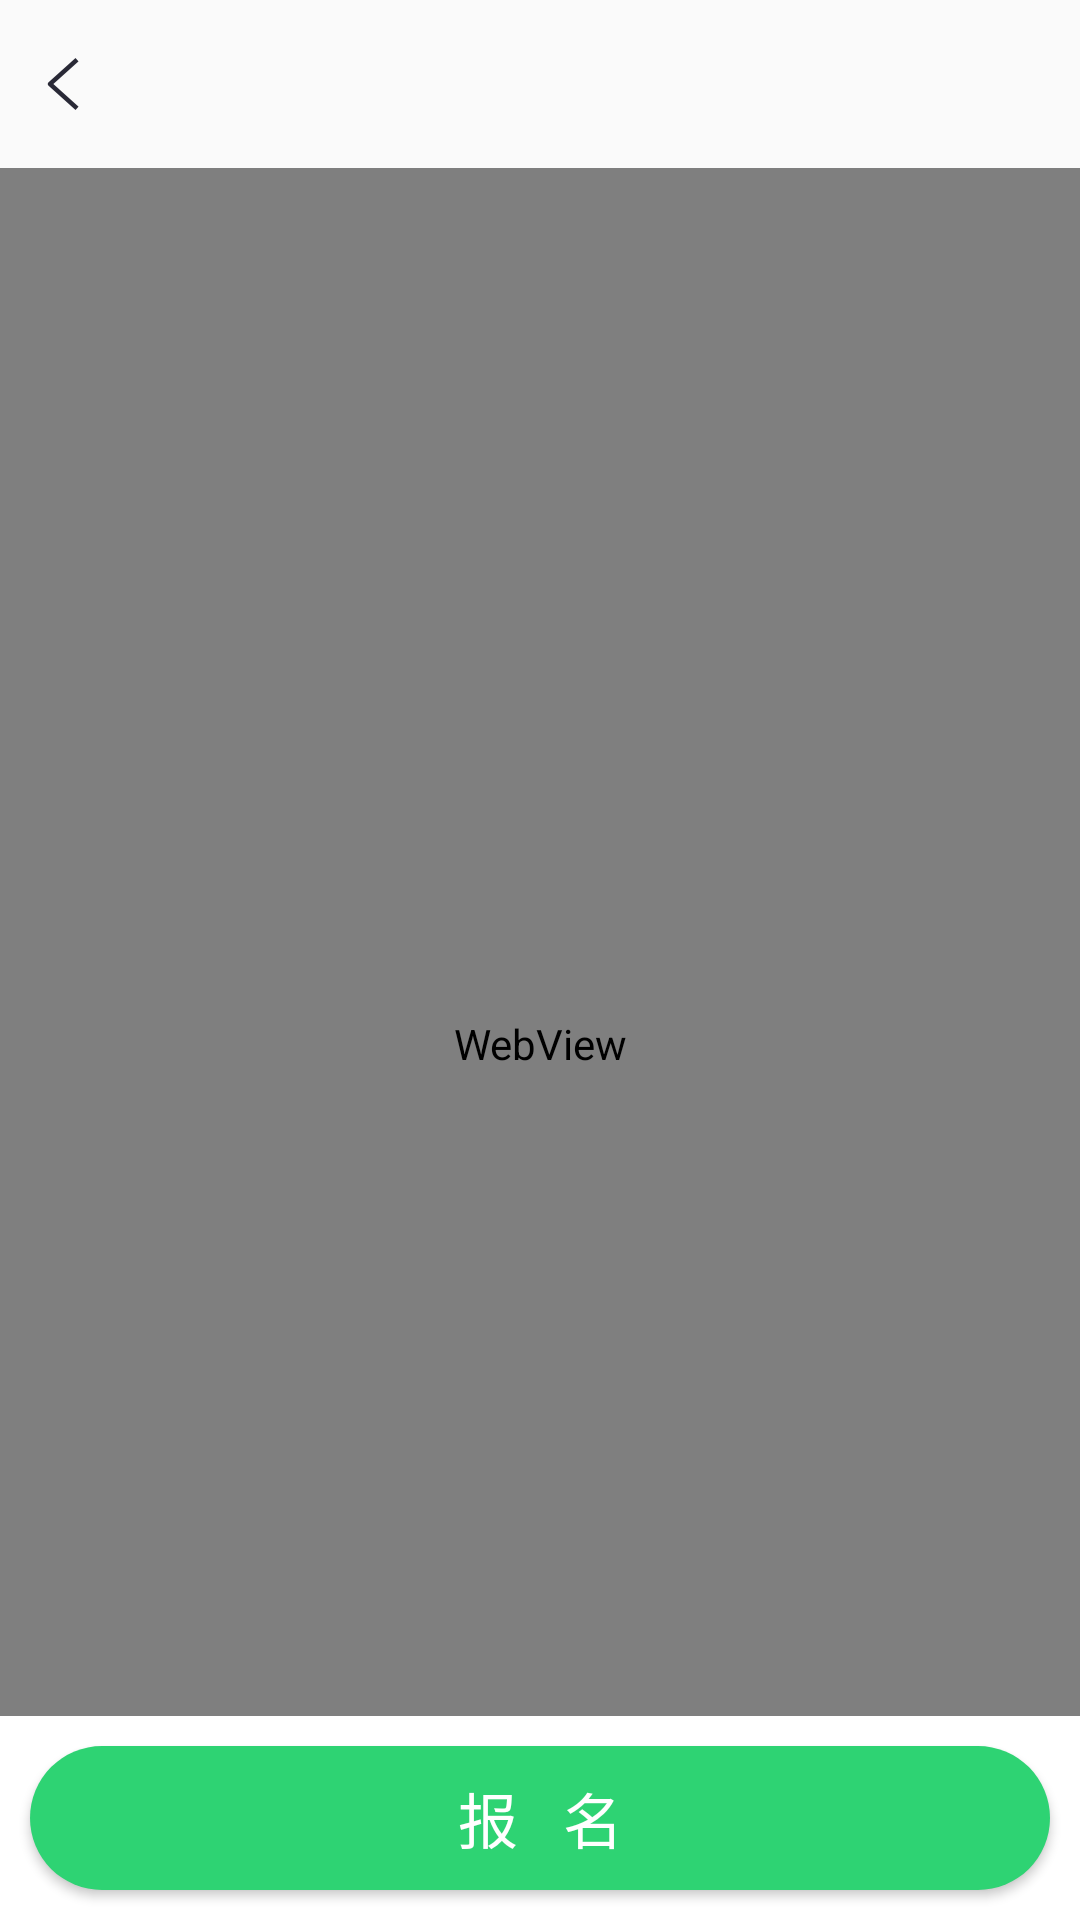

Produce the Android XML layout that renders to this screen, including the resource entries it uses.
<!-- AndroidManifest.xml: application theme AppTheme -->
<!-- res/layout/activity_game_detail.xml -->
<?xml version="1.0" encoding="utf-8"?>
<LinearLayout xmlns:android="http://schemas.android.com/apk/res/android"
    xmlns:app="http://schemas.android.com/apk/res-auto"
    xmlns:tools="http://schemas.android.com/tools"
    android:layout_width="match_parent"
    android:layout_height="match_parent"
    android:orientation="vertical"
    tools:context=".main.fragment.main_game.GameDetailActivity">
    <include layout="@layout/toolbar"/>
    <FrameLayout
        android:layout_width="match_parent"
        android:layout_height="match_parent">
    <WebView
        android:id="@+id/web_view"
        android:layout_width="match_parent"
        android:layout_height="match_parent"/>
        <LinearLayout
            android:background="#fff"
            android:layout_gravity="bottom"
            android:layout_width="match_parent"
            android:layout_height="wrap_content">
            <Button
                android:id="@+id/join"
                android:layout_margin="10dp"
                android:background="@drawable/btn_login"
                android:layout_width="match_parent"
                android:layout_height="wrap_content"
                android:textColor="#fff"
                android:textSize="20sp"
                android:text="报   名"/>
        </LinearLayout>
    </FrameLayout>
</LinearLayout>
<!-- res/layout/toolbar.xml (included above) -->
<?xml version="1.0" encoding="utf-8"?>
<LinearLayout xmlns:android="http://schemas.android.com/apk/res/android"
    android:orientation="horizontal" android:layout_width="match_parent"
    android:layout_height="wrap_content">
    <RelativeLayout
        android:paddingLeft="10dp"
        android:paddingRight="10dp"
        android:layout_width="match_parent"
        android:layout_height="@dimen/toolbar_height">

        <ImageButton
            android:layout_width="wrap_content"
            android:layout_height="wrap_content"
            android:layout_centerVertical="true"
            android:background="@drawable/ic_common_back_grey"/>

        <TextView
            android:visibility="invisible"
            android:layout_centerInParent="true"
            android:layout_width="wrap_content"
            android:layout_height="wrap_content"
            android:text="马拉松赛事"/>
        <TextView
            android:visibility="invisible"
            android:layout_centerVertical="true"
            android:layout_alignParentRight="true"
            android:layout_width="wrap_content"
            android:layout_height="wrap_content"
            android:text="我的赛事"/>


    </RelativeLayout>

</LinearLayout>
<!-- resources referenced by this layout -->
<resources>
  <dimen name="toolbar_height">56dp</dimen>
  <!-- drawable btn_login (drawable) -->
  <?xml version="1.0" encoding="utf-8"?>
  <selector xmlns:android="http://schemas.android.com/apk/res/android">
      <item android:state_pressed="true">
          <shape >
              <corners android:radius="50dp"/>
              <solid android:color="#27C167"/>
          </shape>
      </item>
      <item >
          <shape >
              <corners android:radius="90dp"/>
              <solid android:color="@color/sport_bg"/>
          </shape>
      </item>
  
  </selector>
  <!-- drawable ic_common_back_grey: png bitmap (drawable-hdpi-v4, 307 bytes) -->
  <style name="AppTheme" parent="Theme.AppCompat.Light.NoActionBar">
          
          <item name="colorPrimary">@color/colorPrimary</item>
          <item name="colorPrimaryDark">@color/colorPrimaryDark</item>
         
          <item name="colorAccent">@color/sport_bg</item>
      </style>
  <color name="sport_bg">#2ED373</color>
  <color name="colorPrimary">#3F51B5</color>
  <color name="colorPrimaryDark">#303F9F</color>
</resources>
